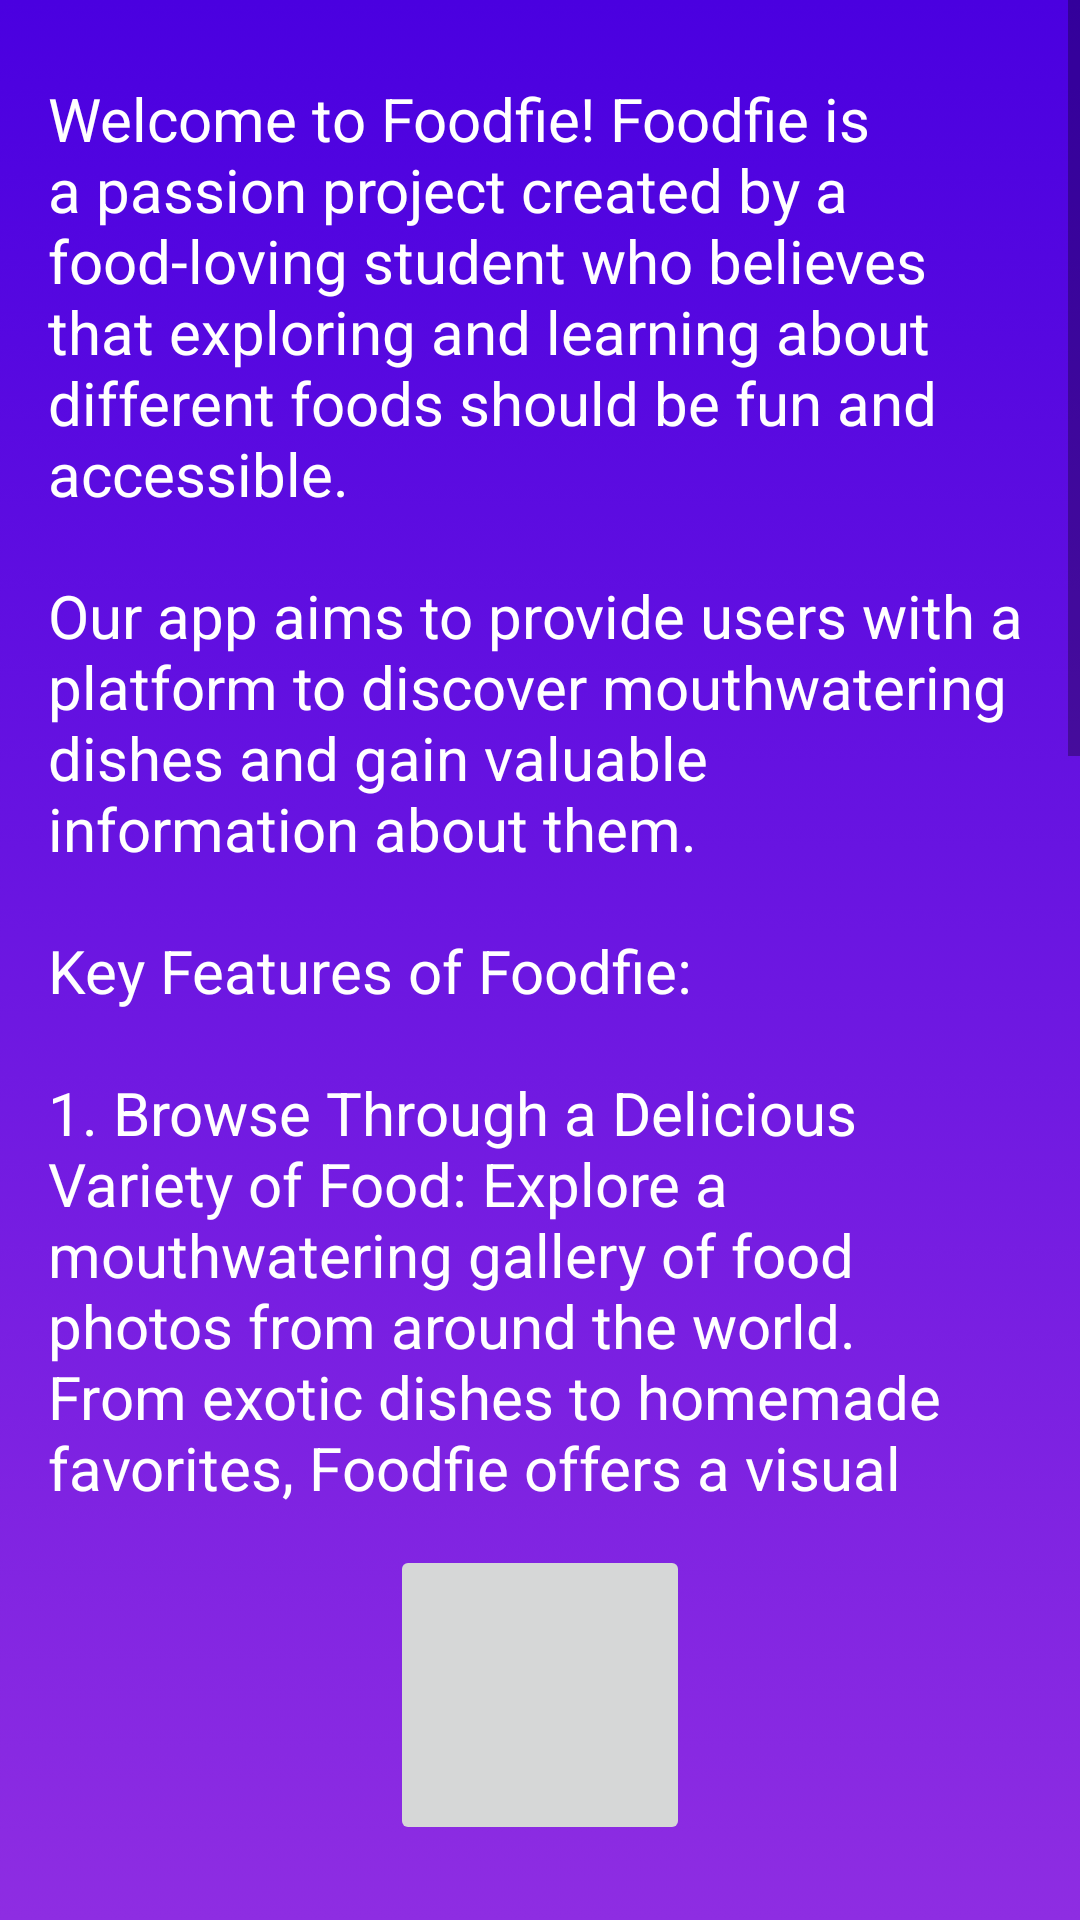

Layout XML and referenced resources for this Android screen:
<!-- AndroidManifest.xml: application theme Theme.FoodFie -->
<!-- res/layout/fragment_about.xml -->
<?xml version="1.0" encoding="utf-8"?>
<LinearLayout xmlns:android="http://schemas.android.com/apk/res/android"
    xmlns:tools="http://schemas.android.com/tools"
    android:layout_width="match_parent"
    android:layout_height="match_parent"
    android:orientation="vertical"
    android:background="@drawable/aboutus"
    tools:context=".fragment.AboutFragment">
    <ScrollView
        android:layout_width="match_parent"
        android:layout_height="500dp"
        android:layout_marginBottom="10dp">
        <TextView
            android:id="@+id/aboutTextView"
            android:layout_width="match_parent"
            android:textColor="@color/white"
            android:layout_marginTop="10dp"
            android:textSize="20sp"
            android:layout_height="wrap_content"
            android:text="@string/about_content"
            android:padding="16dp" />
    </ScrollView>

    <ImageButton
        android:id="@+id/gitHub"
        android:layout_gravity="center"
        android:layout_width="100dp"
        android:layout_height="100dp"
        android:layout_marginTop="5dp"
        android:scaleType="centerCrop"
        android:src="@drawable/github" />
</LinearLayout>
<!-- resources referenced by this layout -->
<resources>
  <color name="white">#FFFFFFFF</color>
  <!-- drawable aboutus: png bitmap (drawable, 72103 bytes) -->
  <string name="about_content">Welcome to Foodfie! Foodfie is a passion project created by a food-loving student who believes that exploring and learning about different foods should be fun and accessible.\n\nOur app aims to provide users with a platform to discover mouthwatering dishes and gain valuable information about them.\n\nKey Features of Foodfie:\n\n1. Browse Through a Delicious Variety of Food: Explore a mouthwatering gallery of food photos from around the world. From exotic dishes to homemade favorites, Foodfie offers a visual feast for all food lovers.\n\n2. Display Detailed Information: Dive deeper into each dish with comprehensive details. Discover the ingredients, preparation methods, and cultural significance behind your favorite foods. Expand your culinary knowledge and impress your friends with fascinating food facts.\n\n3. Personal Data Protection: At Foodfie, we prioritize the privacy and security of our users. We have implemented stringent measures to ensure that your personal data remains protected. Your information is encrypted and stored securely, and we adhere to strict privacy policies to safeguard your trust.</string>
  <style name="Theme.FoodFie" parent="Theme.MaterialComponents.DayNight.NoActionBar">
          
          <item name="colorPrimary">@color/purple_200</item>
          <item name="colorPrimaryVariant">@color/purple_700</item>
          <item name="colorOnPrimary">@color/white</item>
          
          <item name="colorSecondary">@color/teal_200</item>
          <item name="colorSecondaryVariant">@color/teal_700</item>
          <item name="colorOnSecondary">@color/black</item>
          
          <item name="android:statusBarColor">?attr/colorPrimaryVariant</item>
          
      </style>
  <color name="purple_200">#FFBB86FC</color>
  <color name="purple_700">#FF3700B3</color>
  <color name="teal_200">#FF03DAC5</color>
  <color name="teal_700">#FF018786</color>
  <color name="black">#FF000000</color>
</resources>
